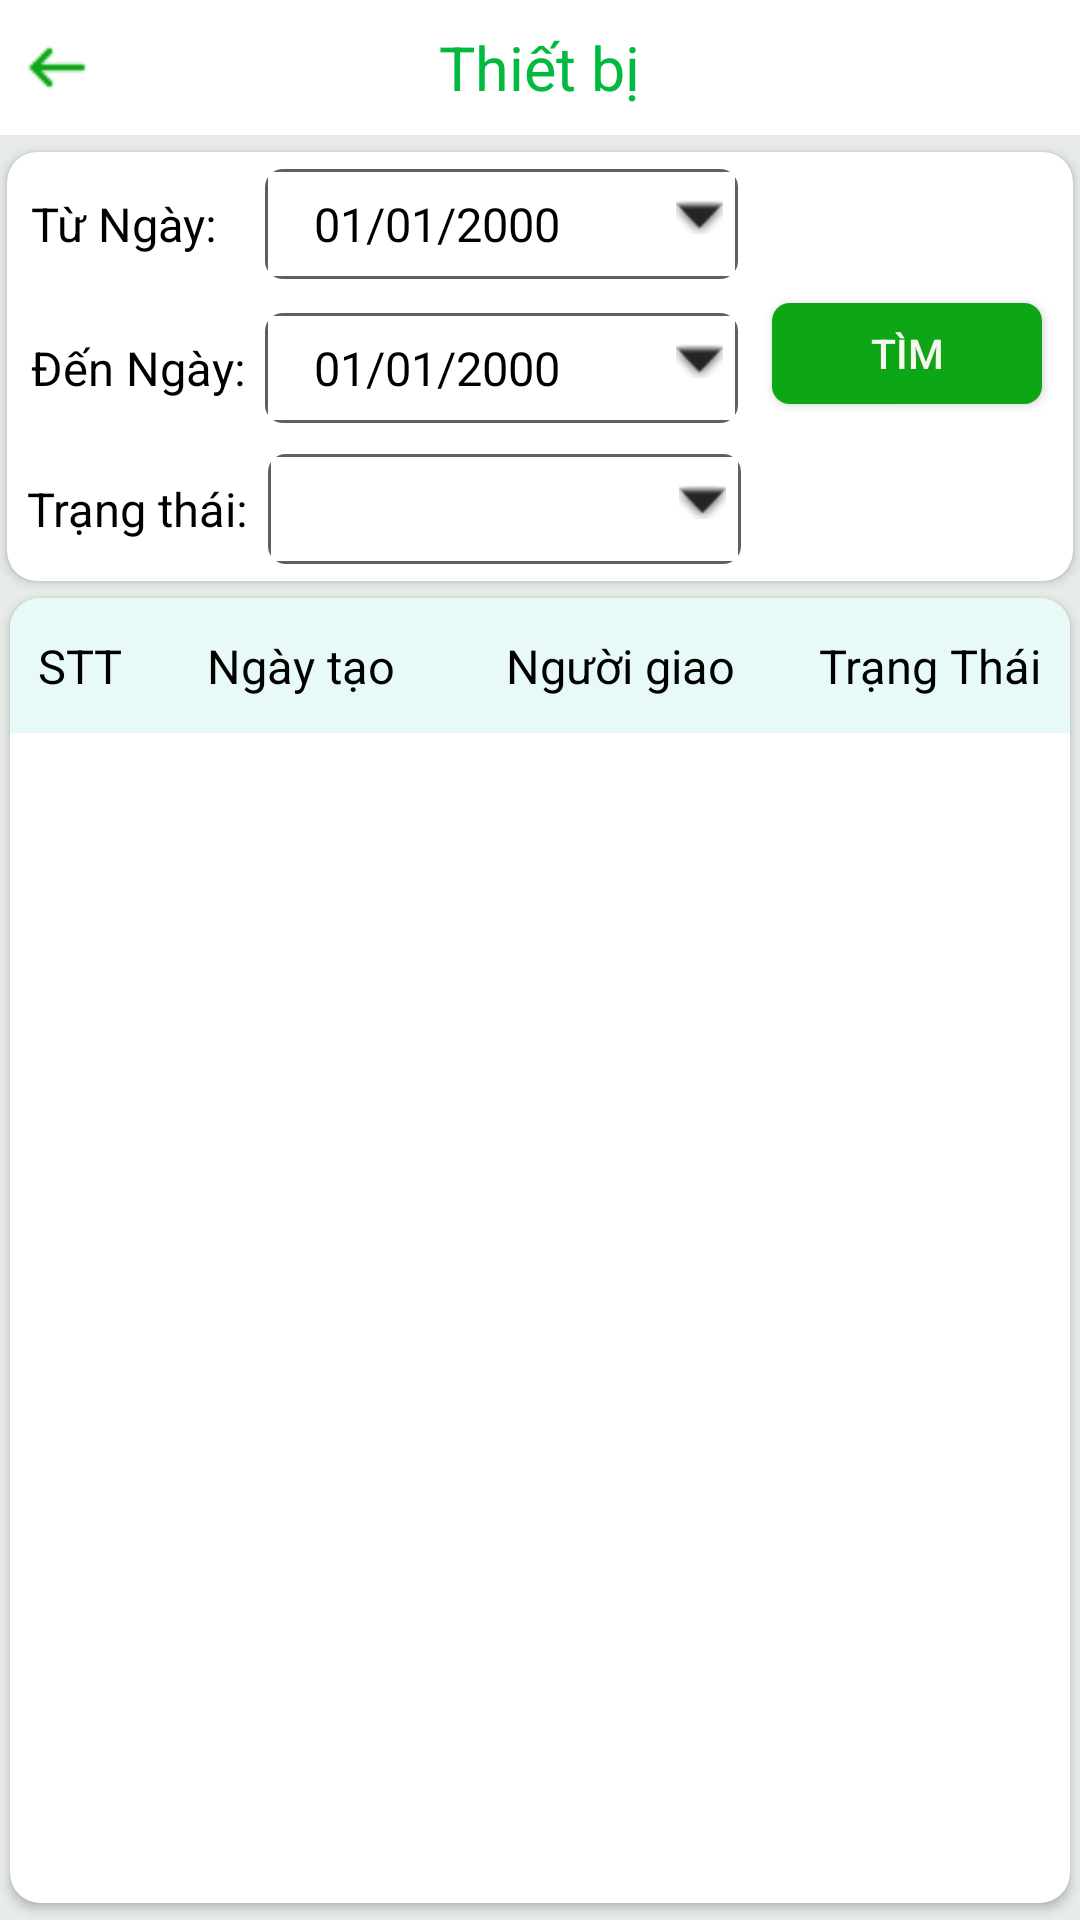

This screen was rendered from an Android layout file. Write that file and the resources it references.
<!-- AndroidManifest.xml: application theme AppTheme -->
<!-- res/layout/fragment_equitment_recovery.xml -->
<?xml version="1.0" encoding="utf-8"?>
<RelativeLayout xmlns:android="http://schemas.android.com/apk/res/android"
    xmlns:app="http://schemas.android.com/apk/res-auto"
    xmlns:tools="http://schemas.android.com/tools"
    android:id="@+id/abc"
    android:layout_width="match_parent"
    android:layout_height="match_parent"
    android:background="#E8ECE9">

    <RelativeLayout
        android:id="@+id/toplinear"
        android:layout_width="match_parent"
        android:layout_height="@dimen/Margin_padding40"
        android:background="#ffffff"
        tools:ignore="Orientation">

        <ImageView
            android:layout_marginLeft="@dimen/Margin_padding5"
            android:id="@+id/back_equitment_r"
            android:layout_width="@dimen/width_icon"
            android:layout_height="@dimen/heith_icon"
            android:layout_centerVertical="true"
            android:background="@drawable/back"
            android:padding="@dimen/Margin_padding5"></ImageView>

        <TextView
            android:id="@+id/content_equiment"
            android:layout_width="wrap_content"
            android:layout_height="wrap_content"
            android:layout_centerInParent="true"
            android:text="Thiết bị"
            android:textColor="@color/menu"
            android:textSize="@dimen/TextSize18">

        </TextView>
    </RelativeLayout>

    <androidx.cardview.widget.CardView
        android:layout_below="@+id/toplinear"
        android:id="@+id/table"
        android:layout_width="match_parent"
        android:layout_height="wrap_content"
        android:layout_marginLeft="@dimen/Margin_padding2"
        android:layout_marginTop="@dimen/Margin_padding5"
        android:layout_marginRight="@dimen/Margin_padding2"
        app:cardBackgroundColor="#ffffff"
        app:cardCornerRadius="10dp">

        <RelativeLayout
            android:layout_width="match_parent"
            android:layout_height="wrap_content"
            android:paddingBottom="@dimen/Margin_padding5"
            tools:ignore="Orientation">

            <GridLayout
                android:id="@+id/tablei"
                android:layout_width="match_parent"
                android:layout_height="wrap_content"
                android:layout_marginTop="@dimen/Margin_padding5"
                android:layout_marginBottom="@dimen/Margin_padding5"
                android:alignmentMode="alignMargins"
                android:columnCount="3"
                android:paddingLeft="@dimen/Margin_padding7"
                android:rowCount="2">

                <TextView
                    android:layout_width="wrap_content"
                    android:layout_height="match_parent"
                    android:layout_marginRight="@dimen/Margin_padding1"
                    android:text="Từ Ngày:"
                    android:textAppearance="@style/TextAppearance.AppCompat.Display1"
                    android:textColor="@color/mauxanh"
                    android:textSize="@dimen/TextSize14"></TextView>

                <TextView
                    android:id="@+id/fromday_equitment"
                    android:layout_width="@dimen/width_button_activity_changepassword"
                    android:layout_height="wrap_content"
                    android:layout_marginLeft="@dimen/Margin_padding5"
                    android:background="@drawable/backgroud_edt"
                    android:drawableEnd="@drawable/dropdowndate"
                    android:gravity="center"
                    android:text="01/01/2000"
                    android:textColor="@color/mauxanh"
                    android:textSize="@dimen/TextSize14"
                    tools:ignore="RtlCompat"></TextView>

                <TextView
                    android:layout_width="wrap_content"
                    android:layout_height="wrap_content"></TextView>

                <TextView
                    android:layout_width="wrap_content"
                    android:layout_height="match_parent"
                    android:layout_marginTop="@dimen/Margin_padding10"
                    android:layout_marginRight="@dimen/Margin_padding1"
                    android:text="Đến Ngày:"
                    android:textAppearance="@style/TextAppearance.AppCompat.Display1"
                    android:textColor="@color/mauxanh"
                    android:textSize="@dimen/TextSize14"></TextView>

                <TextView
                    android:id="@+id/today_equitment"
                    android:layout_width="@dimen/width_button_activity_changepassword"
                    android:layout_height="wrap_content"
                    android:layout_marginLeft="@dimen/Margin_padding5"
                    android:layout_marginTop="@dimen/Margin_padding10"
                    android:background="@drawable/backgroud_edt"
                    android:drawableEnd="@drawable/dropdowndate"
                    android:gravity="center"
                    android:hint="Chọnngày"
                    android:text="01/01/2000"
                    android:textColor="@color/mauxanh"
                    android:textSize="@dimen/TextSize14"
                    tools:ignore="RtlCompat"></TextView>

                <Button
                    android:id="@+id/btnsearch_equitment"
                    android:layout_width="@dimen/heith_group_activity_infomationleave"
                    android:layout_height="@dimen/heith_button_activity_leaveapplitcation"
                    android:layout_marginLeft="@dimen/Margin_padding10"
                    android:layout_marginTop="@dimen/Margin_padding5"
                    android:background="@drawable/textboxaccount"
                    android:text="Tìm"
                    android:textColor="@color/mautrang"
                    android:textSize="@dimen/TextSize12"></Button>

            </GridLayout>

            <LinearLayout
                android:layout_width="match_parent"
                android:layout_height="wrap_content"
                android:layout_below="@+id/tablei"
                android:layout_marginLeft="@dimen/Margin_padding6"
                android:layout_marginTop="@dimen/Margin_padding4"
                android:layout_marginRight="@dimen/Margin_padding5">

                <TextView
                    android:layout_width="wrap_content"
                    android:layout_height="match_parent"
                    android:gravity="center"
                    android:text="Trạng thái:"
                    android:textAppearance="@style/TextAppearance.AppCompat.Display1"
                    android:textColor="@color/mauxanh"
                    android:textSize="@dimen/TextSize14"></TextView>

                <TextView
                    android:paddingLeft="@dimen/Margin_padding10"
                    android:id="@+id/stt_equitment"
                    android:layout_width="@dimen/width_button_activity_changepassword"
                    android:layout_height="wrap_content"
                    android:layout_marginLeft="@dimen/Margin_padding6"
                    android:background="@drawable/backgroud_edt"
                    android:drawableEnd="@drawable/dropdowndate"
                    android:gravity="left|center_vertical"
                    android:textColor="@color/mauxanh"
                    android:textSize="@dimen/TextSize13"
                    tools:ignore="RtlCompat"></TextView>

            </LinearLayout>
        </RelativeLayout>
    </androidx.cardview.widget.CardView>

    <androidx.cardview.widget.CardView
        android:layout_width="match_parent"
        android:layout_height="wrap_content"
        android:layout_below="@+id/table"
        android:layout_marginLeft="@dimen/Margin_padding3"
        android:layout_marginTop="@dimen/Margin_padding5"
        android:layout_marginRight="@dimen/Margin_padding3"
        android:layout_marginBottom="@dimen/Margin_padding5"
        app:cardCornerRadius="10dp">

        <RelativeLayout
            android:layout_width="match_parent"
            android:layout_height="wrap_content">

            <RelativeLayout
                android:id="@+id/table2"
                android:layout_width="match_parent"
                android:layout_height="@dimen/Margin_padding40"
                android:background="#E7FAF8">

                <LinearLayout
                    android:layout_width="match_parent"
                    android:layout_height="wrap_content"
                    android:layout_centerVertical="true">

                    <TextView
                        android:layout_width="wrap_content"
                        android:layout_height="wrap_content"
                        android:layout_gravity="center_vertical"
                        android:layout_weight="1"
                        android:gravity="center"
                        android:text="stt"
                        android:textAllCaps="true"
                        android:textColor="@color/mauden"
                        android:textSize="@dimen/TextSize14" />

                    <TextView
                        android:layout_width="wrap_content"
                        android:layout_height="wrap_content"
                        android:layout_gravity="center_vertical"
                        android:layout_weight="2"
                        android:gravity="center"
                        android:text="Ngày tạo"
                        android:textColor="@color/mauden"
                        android:textSize="@dimen/TextSize14" />

                    <TextView
                        android:layout_width="wrap_content"
                        android:layout_height="wrap_content"
                        android:layout_gravity="center_vertical"
                        android:layout_weight="2"
                        android:gravity="center"
                        android:text="Người giao"
                        android:textColor="@color/mauden"
                        android:textSize="@dimen/TextSize14" />

                    <TextView
                        android:layout_width="wrap_content"
                        android:layout_height="wrap_content"
                        android:layout_gravity="center_vertical"
                        android:layout_weight="1"
                        android:gravity="center"
                        android:text="Trạng Thái"
                        android:textColor="@color/mauden"
                        android:textSize="@dimen/TextSize14" />

                </LinearLayout>
            </RelativeLayout>

            <androidx.constraintlayout.widget.ConstraintLayout
                android:layout_width="match_parent"
                android:layout_height="match_parent"
                android:layout_below="@+id/table2"
                android:layout_marginLeft="@dimen/Margin_padding3"
                android:layout_marginTop="@dimen/Margin_padding5"
                android:layout_marginRight="@dimen/Margin_padding3">

                <androidx.recyclerview.widget.RecyclerView
                    android:id="@+id/recy_equitment"
                    android:layout_width="match_parent"
                    android:layout_height="match_parent"
                    android:scrollbars="vertical"
                    app:layoutManager="androidx.recyclerview.widget.LinearLayoutManager"
                    tools:ignore="RtlCompat"></androidx.recyclerview.widget.RecyclerView>
            </androidx.constraintlayout.widget.ConstraintLayout>
        </RelativeLayout>
    </androidx.cardview.widget.CardView>
</RelativeLayout>
<!-- resources referenced by this layout -->
<resources>
  <color name="mauden">#000000</color>
  <color name="mautrang">#F8F8F0</color>
  <color name="mauxanh">#000000</color>
  <color name="menu">#02BA3F</color>
  <dimen name="Margin_padding1">1dp</dimen>
  <dimen name="Margin_padding10">10dp</dimen>
  <dimen name="Margin_padding2">2dp</dimen>
  <dimen name="Margin_padding3">3dp</dimen>
  <dimen name="Margin_padding4">4dp</dimen>
  <dimen name="Margin_padding40">40dp</dimen>
  <dimen name="Margin_padding5">5dp</dimen>
  <dimen name="Margin_padding6">6dp</dimen>
  <dimen name="Margin_padding7">7dp</dimen>
  <dimen name="TextSize12">12sp</dimen>
  <dimen name="TextSize13">13sp</dimen>
  <dimen name="TextSize14">14sp</dimen>
  <dimen name="TextSize18">18sp</dimen>
  <dimen name="heith_button_activity_leaveapplitcation">30dp</dimen>
  <dimen name="heith_group_activity_infomationleave">80dp</dimen>
  <dimen name="heith_icon">24dp</dimen>
  <dimen name="width_button_activity_changepassword">140dp</dimen>
  <dimen name="width_icon">24dp</dimen>
  <!-- drawable back: png bitmap (drawable, 408 bytes) -->
  <!-- drawable backgroud_edt (drawable) -->
  <?xml version="1.0" encoding="utf-8"?>
  <layer-list xmlns:android="http://schemas.android.com/apk/res/android" >
  
      <item>
          <shape>
              <corners android:radius="6dp"></corners>
              <solid android:color="#605F5F" />
          </shape>
      </item>
  
      
      <item
          android:top="1dp"
          android:bottom="1dp"
          android:left="1dp"
          android:right="1dp">
          <shape>
  
              <solid android:color="#fff" />
          </shape>
      </item>
  
      
  
  
  </layer-list>
  <!-- drawable dropdowndate (drawable) -->
  <?xml version="1.0" encoding="utf-8"?>
  <layer-list xmlns:android="http://schemas.android.com/apk/res/android">
      <item>
          <shape>
              <solid android:color="@android:color/transparent" />
              <padding
                  android:bottom="15dp"
                  android:left="22.5dp"
                  android:right="5dp"
                  android:top="10dp" />
          </shape>
      </item>
      <item>
          <bitmap
              android:gravity="end"
              android:src="@android:drawable/arrow_down_float"
              android:tint="#252525" />
      </item>
  </layer-list>
  <!-- drawable textboxaccount (drawable) -->
  <?xml version="1.0" encoding="utf-8"?>
  <shape xmlns:android="http://schemas.android.com/apk/res/android" android:shape="rectangle" >
      <corners
          android:radius="6dp"
          />
      <solid
          android:color="#0DA614"
          />
      <padding
          android:left="0dp"
          android:top="0dp"
          android:right="0dp"
          android:bottom="0dp"
          />
      <size
          android:width="270dp"
          android:height="60dp"
          />
      <size
          android:width="40dp"
          android:height="20dp"
          />
  </shape>
  <style name="AppTheme" parent="Theme.AppCompat.Light.NoActionBar">
          
          <item name="colorPrimary">@color/colorPrimary</item>
          <item name="colorPrimaryDark">@color/colorPrimaryDark</item>
          <item name="colorAccent">@color/colorAccent</item>
      </style>
  <color name="colorPrimary">#6200EE</color>
  <color name="colorPrimaryDark">#3700B3</color>
  <color name="colorAccent">#449D44</color>
</resources>
